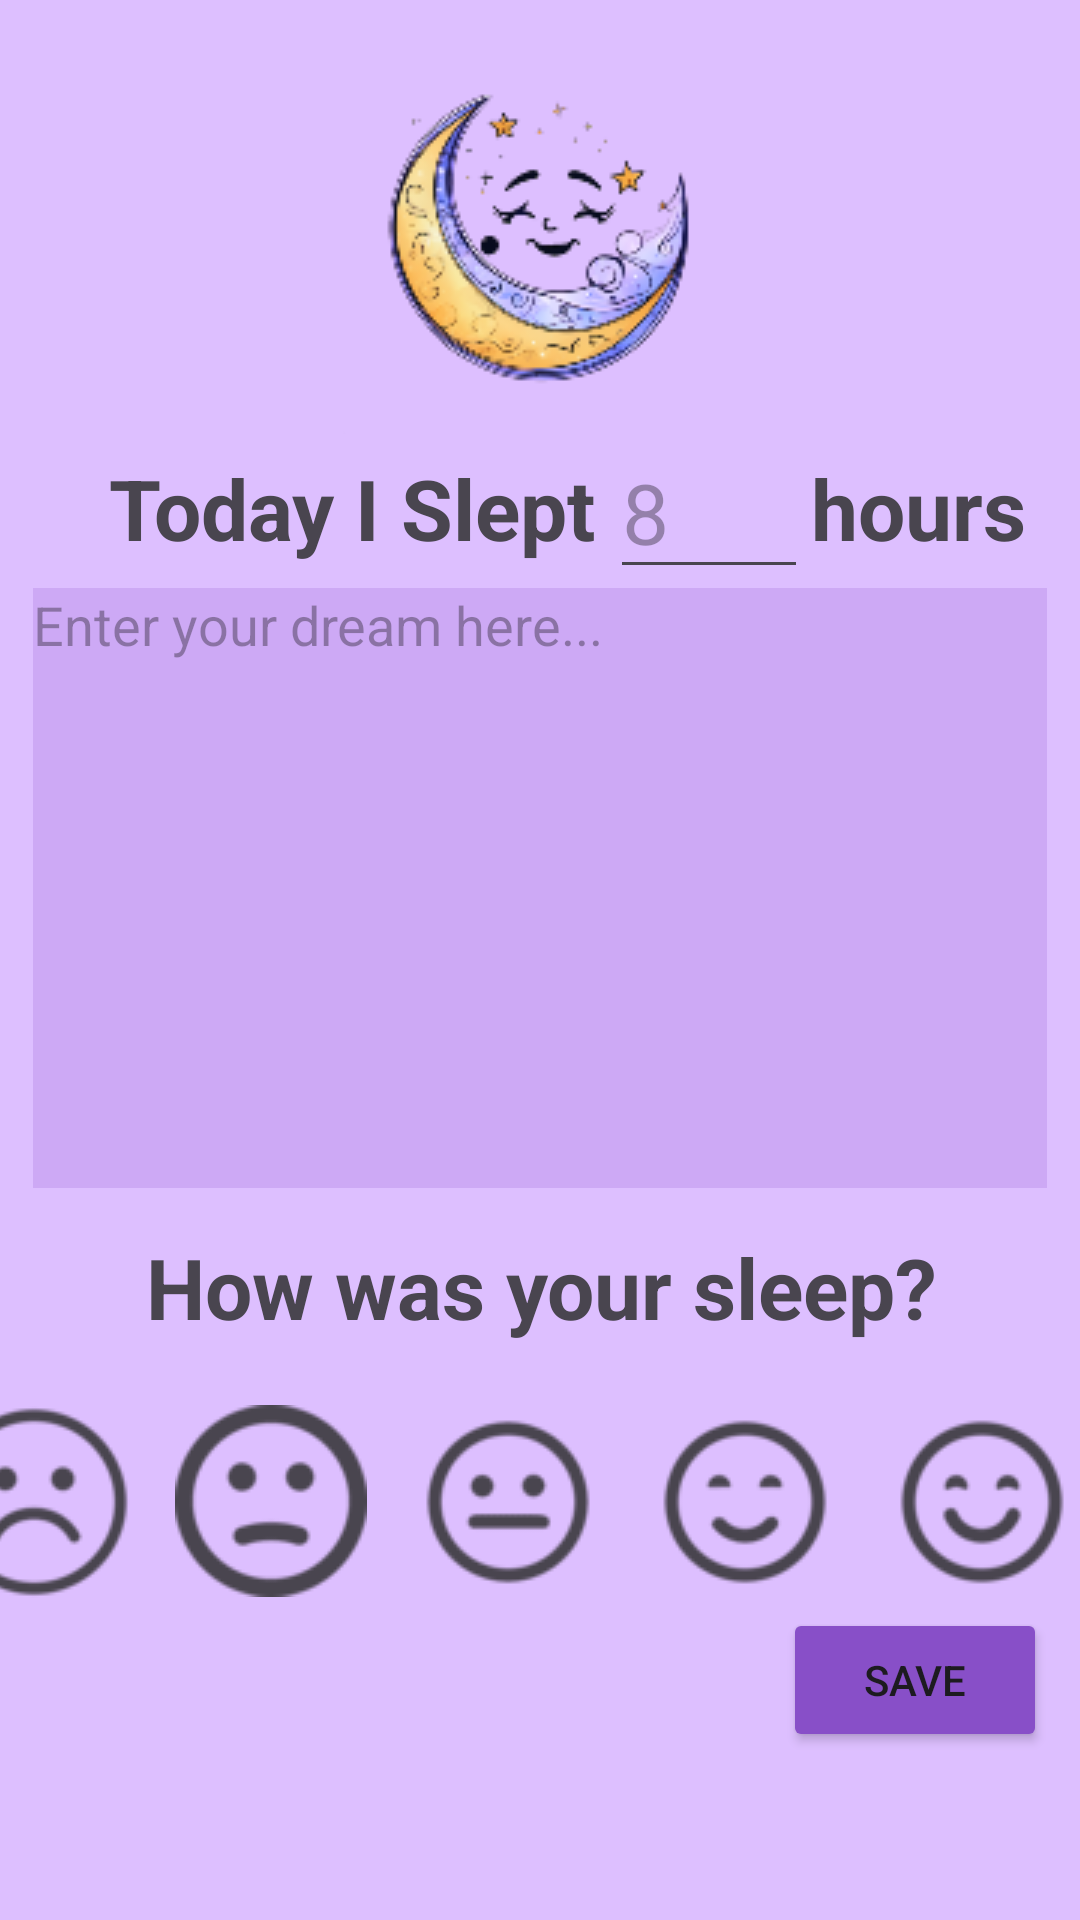

The Android layout XML behind this screen, and the referenced resources:
<!-- AndroidManifest.xml: application theme Theme.DreamSleepApp -->
<!-- res/layout/fragment_sleep_log.xml -->
<?xml version="1.0" encoding="utf-8"?>
<androidx.constraintlayout.widget.ConstraintLayout xmlns:android="http://schemas.android.com/apk/res/android"
    xmlns:app="http://schemas.android.com/apk/res-auto"
    xmlns:tools="http://schemas.android.com/tools"
    android:id="@+id/frameLayout2"
    android:layout_width="match_parent"
    android:layout_height="match_parent"
    android:background="@color/lightPurple"
    tools:context=".SleepLogFragment">

    <ImageView
        android:id="@+id/starRatingImg"
        android:layout_width="130dp"
        android:layout_height="130dp"
        app:layout_constraintBottom_toBottomOf="parent"
        app:layout_constraintEnd_toEndOf="parent"
        app:layout_constraintHorizontal_bias="0.497"
        app:layout_constraintStart_toStartOf="parent"
        app:layout_constraintTop_toTopOf="parent"
        app:layout_constraintVertical_bias="0.029"
        app:srcCompat="@drawable/happymoon" />

    <TextView
        android:id="@+id/textView"
        android:layout_width="wrap_content"
        android:layout_height="wrap_content"
        android:text="Today I Slept"
        android:textSize="28sp"
        android:textStyle="bold"
        app:layout_constraintBottom_toBottomOf="parent"
        app:layout_constraintEnd_toEndOf="parent"
        app:layout_constraintHorizontal_bias="0.184"
        app:layout_constraintStart_toStartOf="parent"
        app:layout_constraintTop_toBottomOf="@+id/starRatingImg"
        app:layout_constraintVertical_bias="0.013" />

    <TextView
        android:id="@+id/textView2"
        android:layout_width="wrap_content"
        android:layout_height="wrap_content"
        android:text="hours"
        android:textSize="28sp"
        android:textStyle="bold"
        app:layout_constraintBottom_toBottomOf="@+id/editTextNumber"
        app:layout_constraintEnd_toEndOf="parent"
        app:layout_constraintHorizontal_bias="0.05"
        app:layout_constraintStart_toEndOf="@+id/editTextNumber"
        app:layout_constraintTop_toTopOf="@+id/editTextNumber"
        app:layout_constraintVertical_bias="0.5" />

    <EditText
        android:id="@+id/editTextNumber"
        android:layout_width="wrap_content"
        android:layout_height="wrap_content"
        android:ems="2"
        android:hint="8"
        android:inputType="number"
        android:textSize="28sp"
        app:layout_constraintBottom_toBottomOf="@+id/textView"
        app:layout_constraintEnd_toEndOf="parent"
        app:layout_constraintHorizontal_bias="0.05"
        app:layout_constraintStart_toEndOf="@+id/textView"
        app:layout_constraintTop_toTopOf="@+id/textView"
        app:layout_constraintVertical_bias="0.523" />

    <RadioGroup
        android:id="@+id/radioGroup"
        android:layout_width="395dp"
        android:layout_height="71dp"
        android:orientation="horizontal"
        app:layout_constraintBottom_toBottomOf="parent"
        app:layout_constraintEnd_toEndOf="parent"
        app:layout_constraintHorizontal_bias="0.6"
        app:layout_constraintStart_toStartOf="parent"
        app:layout_constraintTop_toBottomOf="@+id/textView4"
        app:layout_constraintVertical_bias="0.142">

        <RadioButton
            android:id="@+id/rating1Btn"
            android:layout_width="64dp"
            android:layout_height="wrap_content"
            android:layout_weight="1"
            android:button="@drawable/_372351__1_"
            android:textAlignment="center"
            android:textColor="#35173D"
            android:textColorHighlight="#35173D"
            android:textColorLink="#35173D" />

        <RadioButton
            android:id="@+id/rating2Btn"
            android:layout_width="64dp"
            android:layout_height="match_parent"
            android:layout_weight="1"
            android:button="@drawable/rating2__1_"
            android:textColor="#4F2D36"
            android:textColorHighlight="#4F2D36"
            android:textColorLink="#4F2D36" />

        <RadioButton
            android:id="@+id/rating3Btn"
            android:layout_width="64dp"
            android:layout_height="wrap_content"
            android:layout_weight="1"
            android:button="@drawable/rating3"
            android:textColorHighlight="#79552F"
            android:textColorLink="#79552F" />

        <RadioButton
            android:id="@+id/rating4Btn"
            android:layout_width="64dp"
            android:layout_height="wrap_content"
            android:layout_weight="1"
            android:button="@drawable/rating4"
            android:textColorHighlight="#A8812A"
            android:textColorLink="#A8812A" />

        <RadioButton
            android:id="@+id/rating5Btn"
            android:layout_width="64dp"
            android:layout_height="wrap_content"
            android:layout_weight="1"
            android:button="@drawable/rating5"
            android:buttonTint="#FACF32"
            android:drawableTint="#FACF32"
            android:foregroundTint="#FACF32"
            android:textColor="#FACF32"
            android:textColorHighlight="#FACF32" />

    </RadioGroup>

    <Button
        android:id="@+id/saveBtn"
        android:layout_width="wrap_content"
        android:layout_height="wrap_content"
        android:backgroundTint="@color/darkPurple"
        android:text="Save"
        app:layout_constraintBottom_toBottomOf="parent"
        app:layout_constraintEnd_toEndOf="@+id/editDreamText"
        app:layout_constraintHorizontal_bias="1.0"
        app:layout_constraintStart_toStartOf="parent"
        app:layout_constraintTop_toBottomOf="@+id/radioGroup"
        app:layout_constraintVertical_bias="0.0" />

    <EditText
        android:id="@+id/editDreamText"
        android:layout_width="338dp"
        android:layout_height="200dp"
        android:layout_marginTop="8dp"
        android:background="@color/lightPurple"
        android:backgroundTint="#31884FC8"
        android:ems="15"
        android:gravity="start|top"
        android:hint="Enter your dream here..."
        android:inputType="textMultiLine"
        app:layout_constraintBottom_toBottomOf="parent"
        app:layout_constraintEnd_toEndOf="parent"
        app:layout_constraintStart_toStartOf="parent"
        app:layout_constraintTop_toBottomOf="@+id/textView"
        app:layout_constraintVertical_bias="0.0" />

    <TextView
        android:id="@+id/textView4"
        android:layout_width="wrap_content"
        android:layout_height="wrap_content"
        android:layout_marginTop="8dp"
        android:text="How was your sleep?"
        android:textAlignment="center"
        android:textSize="28sp"
        android:textStyle="bold"
        app:layout_constraintBottom_toBottomOf="parent"
        app:layout_constraintEnd_toEndOf="@+id/editDreamText"
        app:layout_constraintHorizontal_bias="0.506"
        app:layout_constraintStart_toStartOf="@+id/editDreamText"
        app:layout_constraintTop_toBottomOf="@+id/editDreamText"
        app:layout_constraintVertical_bias="0.032" />

</androidx.constraintlayout.widget.ConstraintLayout>
<!-- resources referenced by this layout -->
<resources>
  <color name="darkPurple">#884FC8</color>
  <color name="lightPurple">#FFDDBFFF</color>
  <!-- drawable _372351__1_: png bitmap (drawable, 947 bytes) -->
  <!-- drawable happymoon: png bitmap (drawable, 17122 bytes) -->
  <!-- drawable rating2__1_: png bitmap (drawable, 860 bytes) -->
  <!-- drawable rating3: png bitmap (drawable, 701 bytes) -->
  <!-- drawable rating4: png bitmap (drawable, 948 bytes) -->
  <!-- drawable rating5: png bitmap (drawable, 1000 bytes) -->
  <style name="Theme.DreamSleepApp" parent="Base.Theme.DreamSleepApp" />
  <style name="Base.Theme.DreamSleepApp" parent="Theme.Material3.DayNight.NoActionBar">
          
          
      </style>
</resources>
